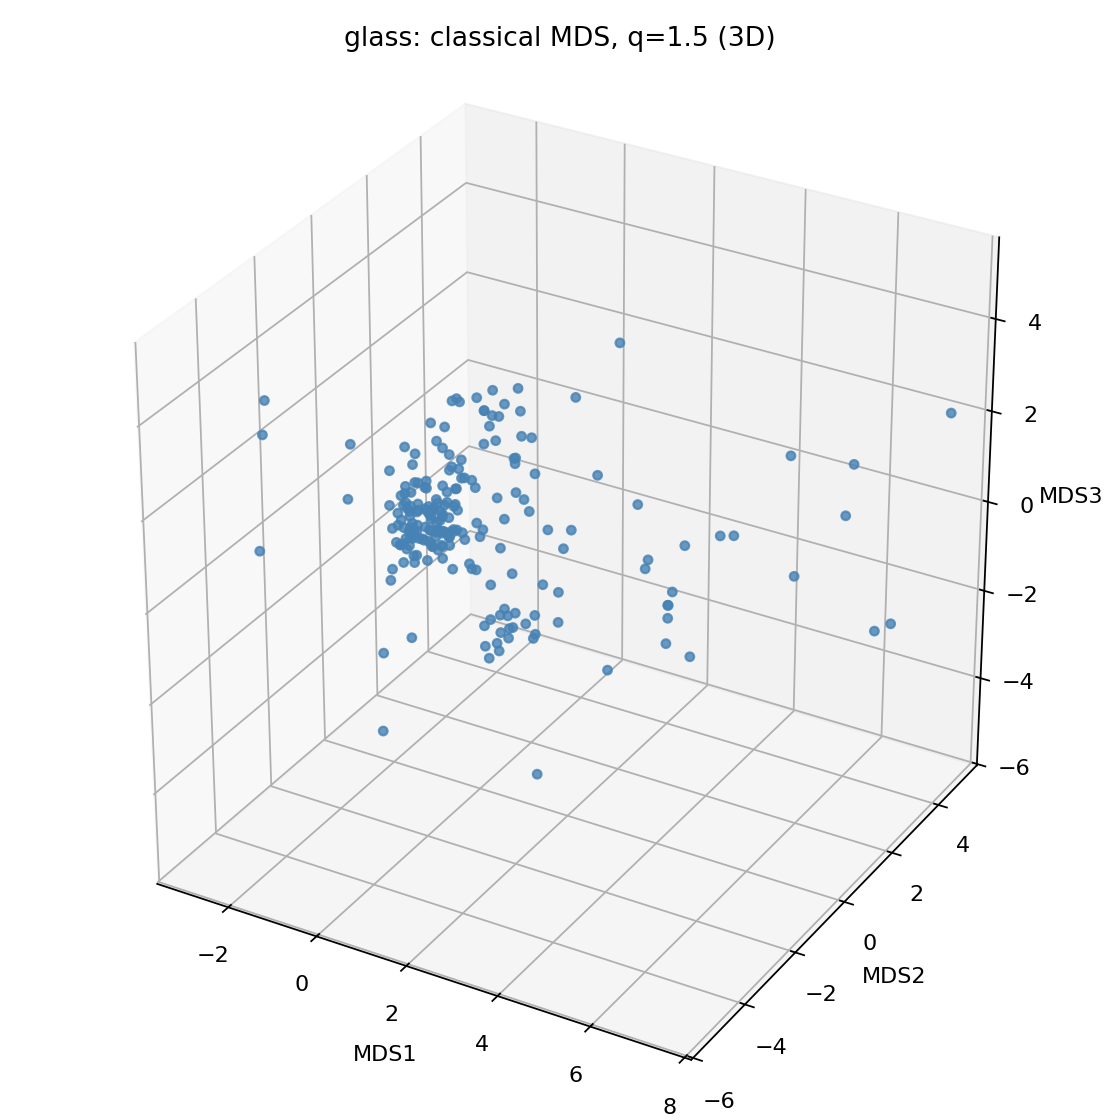

The table this chart was drawn from, first rows:
MDS1, MDS2, MDS3
-1.686, 1.065, 1.257
-1.662, -0.5304, 0.2006
-1.61, -0.5234, -0.2997
-1.489, 0.2315, -0.09004
-1.535, -0.04366, -0.5815
-1.533, 0.07711, -0.8012
-1.463, 0.0353, -0.5715
-1.441, 0.1815, -0.8252
-1.361, -0.1487, 1.003
-1.271, 0.2911, -0.6323
-1.404, 0.01903, -1.109
-1.228, 0.5784, -0.7737
-1.427, -0.04965, -1.094
-1.27, 0.3409, -0.9678
-1.223, 0.5256, -1.194
-1.259, 0.3583, -1.037
-1.157, 0.79, -0.9469
-0.9665, 0.8608, 2.082
-0.9616, 0.5587, 0.9954
-1.159, 0.1861, -0.3152
-1.137, 0.4741, -0.4767
-1.057, 0.5573, 1.578
-1.095, 0.7325, -0.5312
-1.126, 0.5054, -0.7759
-1.164, 0.1831, -0.2364
-1.161, 0.4174, -0.6627
-1.147, 0.1998, -0.1181
-1.151, 0.3217, -0.7797
-1.114, 0.5182, -1.076
-1.126, 0.3177, -0.4447
-1.059, 0.6954, -0.933
-1.114, 0.4768, -1.03
-1.077, 0.4759, -0.7017
-1.089, 0.4712, -1.315
-0.9818, 0.7154, -0.7562
-1.03, 0.3091, -0.1694
-0.967, 0.3227, 1.252
-0.9923, 0.5835, -0.7538
-0.6471, 1.36, 1.671
-0.6471, 1.36, 1.671
-0.9708, 0.7309, -0.7995
-0.979, 0.5612, -1.037
-0.958, 0.2733, -0.2411
-0.5393, 1.734, 1.396
-0.9209, 0.744, -0.7624
-0.7821, 0.711, 0.8559
-0.7897, 0.5625, -0.1944
-0.3522, 1.636, 1.765
-0.3065, 2.202, 0.799
-0.7371, 0.5357, 0.7516
-0.25, 2.069, 1.434
-0.553, 0.8444, 0.2385
-0.1902, 0.2848, -0.1739
-0.1344, 0.4212, -0.3745
-0.1278, 0.2994, -0.4688
-0.05596, 0.5676, -1.663
-1.254, 0.3347, -0.6772
-1.165, 0.3612, -0.6908
-1.678, -0.0879, -0.3436
-1.43, 0.1455, -0.1693
... 154 more rows
